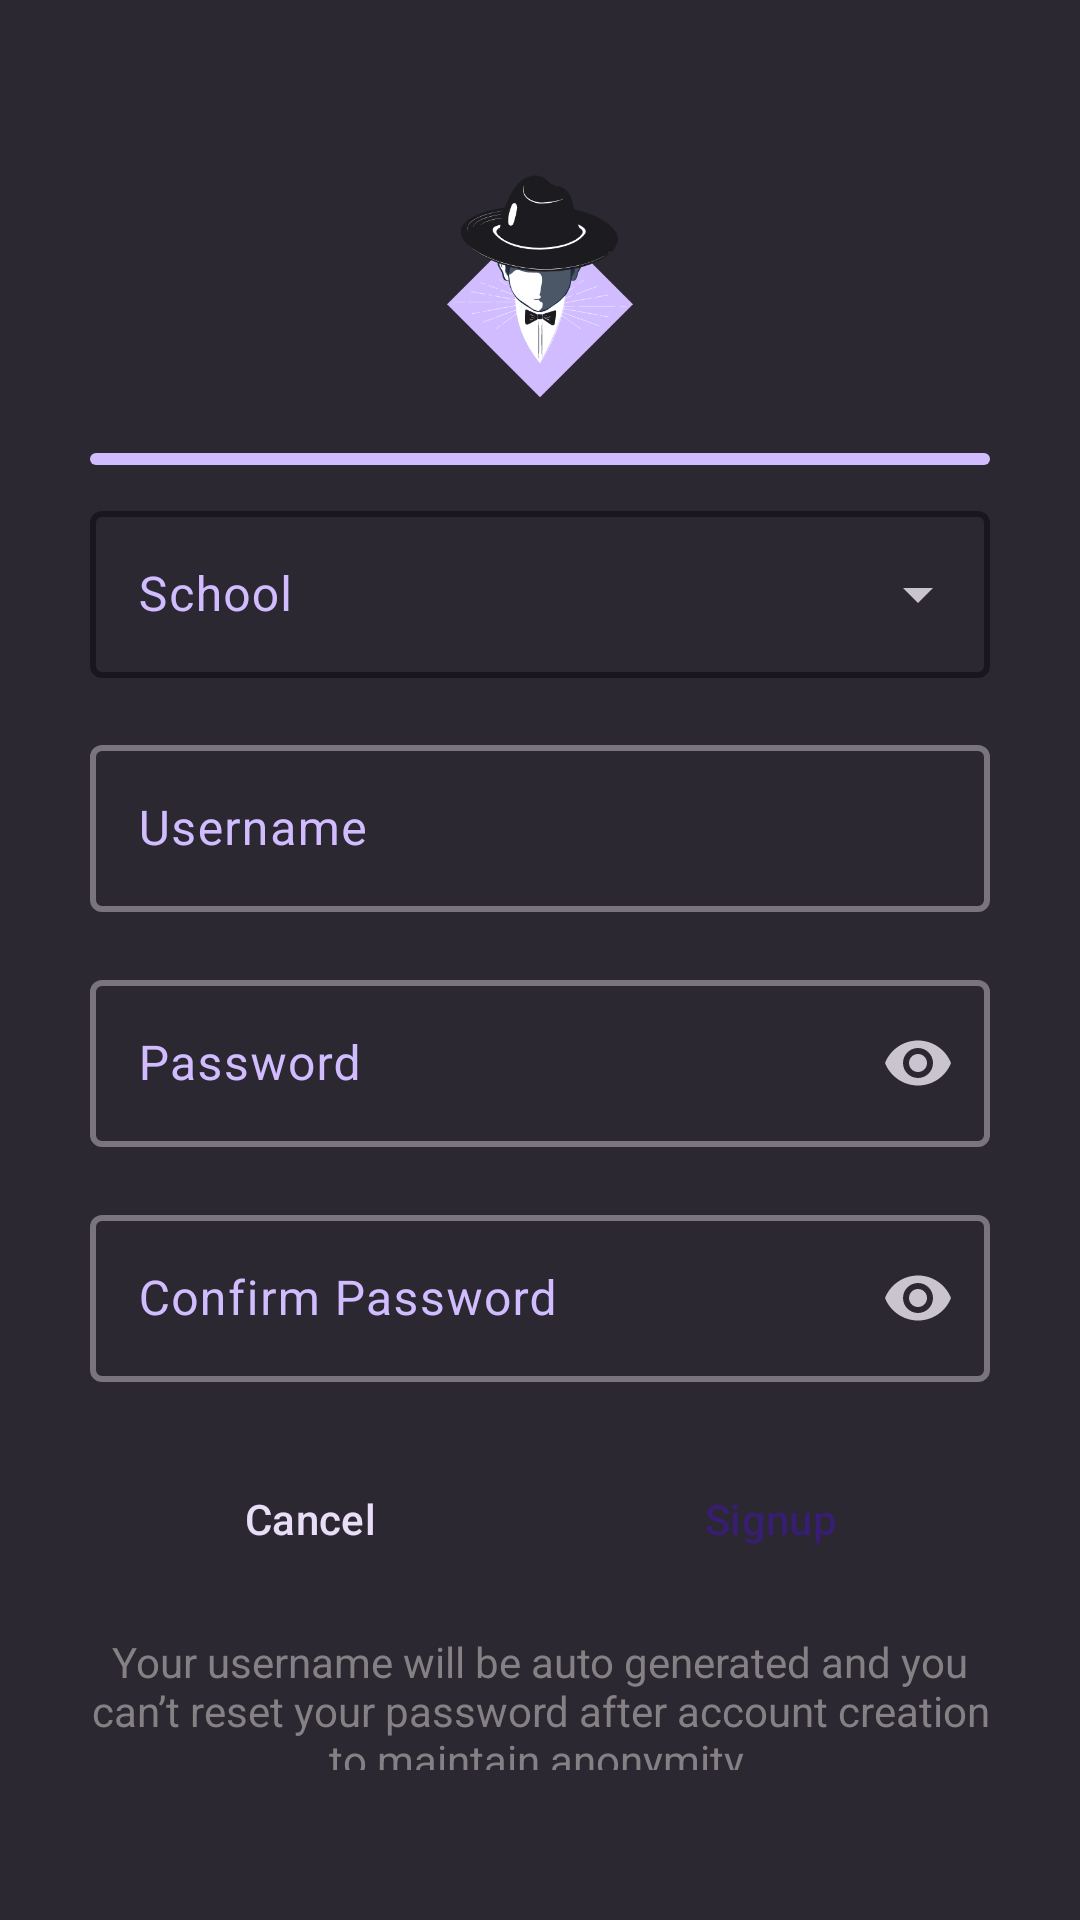

This screen was rendered from an Android layout file. Write that file and the resources it references.
<!-- AndroidManifest.xml: application theme Theme.BTC -->
<!-- res/layout/activity_signup.xml -->
<?xml version="1.0" encoding="utf-8"?>
<LinearLayout xmlns:android="http://schemas.android.com/apk/res/android"
    xmlns:app="http://schemas.android.com/apk/res-auto"
    xmlns:tools="http://schemas.android.com/tools"
    android:id="@+id/LinearLayout_signupactivity"
    android:layout_width="match_parent"
    android:layout_height="match_parent"
    android:background="@color/BTCSecondaryDark"
    android:backgroundTint="#14D0BCFF"
    android:backgroundTintMode="screen"
    android:orientation="vertical"
    android:paddingStart="30dp"
    android:paddingEnd="30dp"
    android:theme="@style/Theme.BTC"
    tools:context=".SignupActivity"
    tools:ignore="Overdraw">

    <ImageView
        android:id="@+id/imageView_signup_logo"
        android:layout_width="250dp"
        android:layout_height="0dp"
        android:layout_gravity="center_horizontal"
        android:layout_marginTop="50dp"
        android:layout_marginBottom="10dp"
        android:layout_weight="0.4"
        android:contentDescription="@string/all_logo_description"
        android:scaleType="fitCenter"
        android:textColorHint="#D0BCFF"
        app:hintTextColor="#D0BCFF"
        app:placeholderTextColor="#D0BCFF"
        app:srcCompat="@drawable/ic_logo"
        tools:ignore="ImageContrastCheck" />

    <com.google.android.material.progressindicator.LinearProgressIndicator
        android:id="@+id/ProgressBar_signup"
        android:layout_width="match_parent"
        android:layout_height="wrap_content"
        android:layout_marginBottom="10dp"
        android:indeterminate="true"
        app:indicatorColor="@color/purple_200"
        app:trackColor="@color/BTCPrimary" />

    <com.google.android.material.textfield.TextInputLayout
        android:id="@+id/AutoCompleteTextViewLayout_signup_school"
        style="@style/Widget.MaterialComponents.TextInputLayout.OutlinedBox.ExposedDropdownMenu"
        android:layout_width="match_parent"
        android:layout_height="0dp"
        android:layout_gravity="center_horizontal"
        android:layout_marginBottom="10dp"
        android:layout_weight="0.30"
        android:hint="@string/all_label_school"
        android:textColorHint="#D0BCFF"
        app:boxStrokeColor="#D0BCFF"
        app:boxStrokeWidth="2dp"
        app:endIconTint="#CAC4D0"
        app:hintTextColor="#D0BCFF"
        app:placeholderTextColor="#4C00FF">

        <AutoCompleteTextView
            android:id="@+id/AutoCompleteTextView_signup_school"
            style="@style/Widget.Material3.AutoCompleteTextView.OutlinedBox"
            android:layout_width="match_parent"
            android:layout_height="wrap_content"
            android:cursorVisible="false"
            android:dropDownHeight="wrap_content"
            android:focusable="false"
            android:isScrollContainer="false"
            android:textColor="@color/white"
            tools:ignore="LabelFor" />

    </com.google.android.material.textfield.TextInputLayout>

    <com.google.android.material.textfield.TextInputLayout
        android:id="@+id/editTextLayout_signup_username"
        android:layout_width="match_parent"
        android:layout_height="0dp"
        android:layout_gravity="center_horizontal"
        android:layout_marginBottom="10dp"
        android:layout_weight="0.30"
        android:hint="@string/all_label_username"
        android:textColorHint="#D0BCFF"
        app:boxStrokeWidth="2dp"
        app:endIconMode="clear_text"
        app:endIconTint="#CAC4D0"
        app:hintTextColor="#D0BCFF"
        app:placeholderTextColor="#D0BCFF">

        <com.google.android.material.textfield.TextInputEditText
            android:id="@+id/editText_signup_username"
            android:layout_width="match_parent"
            android:layout_height="wrap_content"
            android:inputType="text"
            android:textColor="@color/white" />

    </com.google.android.material.textfield.TextInputLayout>

    <com.google.android.material.textfield.TextInputLayout
        android:id="@+id/editTextLayout_signup_password"
        android:layout_width="match_parent"
        android:layout_height="0dp"
        android:layout_gravity="center_horizontal"
        android:layout_marginBottom="10dp"
        android:layout_weight="0.30"
        android:hint="@string/all_label_password"
        android:textColorHint="#D0BCFF"
        app:boxStrokeWidth="2dp"
        app:endIconMode="password_toggle"
        app:endIconTint="#CAC4D0"
        app:hintTextColor="#D0BCFF"
        app:placeholderTextColor="#D0BCFF">

        <com.google.android.material.textfield.TextInputEditText
            android:layout_width="match_parent"
            android:layout_height="wrap_content"
            android:inputType="textPassword"
            android:textColor="@color/white" />

    </com.google.android.material.textfield.TextInputLayout>

    <com.google.android.material.textfield.TextInputLayout
        android:id="@+id/editTextLayout_signup_confirm_password"
        android:layout_width="match_parent"
        android:layout_height="0dp"
        android:layout_gravity="center_horizontal"
        android:layout_marginBottom="10dp"
        android:layout_weight="0.30"
        android:hint="@string/all_label_confirm_password"
        android:textColorHint="#D0BCFF"
        app:boxStrokeWidth="2dp"
        app:endIconMode="password_toggle"
        app:endIconTint="#CAC4D0"
        app:hintTextColor="#D0BCFF"
        app:placeholderTextColor="#D0BCFF">

        <com.google.android.material.textfield.TextInputEditText
            android:layout_width="match_parent"
            android:layout_height="wrap_content"
            android:inputType="textPassword"
            android:nextFocusDown="@+id/button_signup_signup"
            android:textColor="@color/white" />

    </com.google.android.material.textfield.TextInputLayout>

    <androidx.constraintlayout.widget.ConstraintLayout
        android:id="@+id/constraintLayout_signup"
        android:layout_width="match_parent"
        android:layout_height="0dp"
        android:layout_marginTop="10dp"
        android:layout_weight="0.16"
        app:layout_constraintEnd_toEndOf="@+id/button_signup_cancel"
        app:layout_constraintStart_toEndOf="@+id/button_signup_cancel">

        <Button
            android:id="@+id/button_signup_cancel"
            style="?android:attr/buttonBarButtonStyle"
            android:layout_width="0dp"
            android:layout_height="wrap_content"
            android:layout_marginStart="1dp"
            android:layout_marginEnd="1dp"
            android:backgroundTint="#4A4458"
            android:text="@string/all_cancel"
            android:textColor="#E8DEF8"
            app:layout_constraintBottom_toBottomOf="parent"
            app:layout_constraintEnd_toStartOf="@+id/button_signup_signup"
            app:layout_constraintStart_toStartOf="parent"
            app:layout_constraintTop_toTopOf="parent" />

        <Button
            android:id="@+id/button_signup_signup"
            style="?android:attr/buttonBarButtonStyle"
            android:layout_width="0dp"
            android:layout_height="wrap_content"
            android:layout_marginEnd="1dp"
            android:backgroundTint="@color/BTCPrimary"
            android:text="@string/all_label_signup"
            android:textColor="#381E72"
            app:layout_constraintBottom_toBottomOf="parent"
            app:layout_constraintEnd_toEndOf="parent"
            app:layout_constraintStart_toEndOf="@+id/button_signup_cancel"
            app:layout_constraintTop_toTopOf="parent" />

    </androidx.constraintlayout.widget.ConstraintLayout>

    <TextView
        android:id="@+id/textview_signup_helpertext"
        android:layout_width="wrap_content"
        android:layout_height="0dp"
        android:layout_gravity="center_horizontal"
        android:layout_marginTop="20dp"
        android:layout_marginBottom="50dp"
        android:layout_weight=".20"
        android:gravity="center"
        android:text="@string/signup_helpmessageplaceholder"
        android:textColor="#848083"
        tools:ignore="TextContrastCheck" />
</LinearLayout>
<!-- resources referenced by this layout -->
<resources>
  <color name="BTCPrimary">#D0BCFF</color>
  <color name="BTCSecondaryDark">#1C1B1F</color>
  <color name="purple_200">#FFBB86FC</color>
  <color name="white">#FFFFFFFF</color>
  <!-- drawable ic_logo: vector/xml drawable (drawable, 23232 chars, omitted) -->
  <string name="all_cancel">Cancel</string>
  <string name="all_label_confirm_password">Confirm Password</string>
  <string name="all_label_password">Password</string>
  <string name="all_label_school">School</string>
  <string name="all_label_signup">Signup</string>
  <string name="all_label_username">Username</string>
  <string name="all_logo_description">Logo for the BTC app</string>
  <string name="signup_helpmessageplaceholder">Your username will be auto generated and you can’t reset your password after account creation to maintain anonymity.</string>
  <style name="Theme.BTC" parent="Theme.Material3.DayNight.NoActionBar">
          
          <item name="colorPrimary">@color/BTCPrimary</item>
          <item name="colorPrimaryVariant">@color/purple_700</item>
          <item name="colorOnPrimary">@color/white</item>
          
          <item name="colorSecondary">@color/teal_200</item>
          <item name="colorSecondaryVariant">@color/teal_700</item>
          <item name="colorOnSecondary">@color/black</item>
          
          <item name="android:statusBarColor">@color/BTCSecondaryDark</item>
          
          <item name="android:windowBackground">@color/BTCSecondaryDark</item>
      </style>
  <color name="purple_700">#FF3700B3</color>
  <color name="teal_200">#FF03DAC5</color>
  <color name="teal_700">#FF018786</color>
  <color name="black">#FF000000</color>
</resources>
